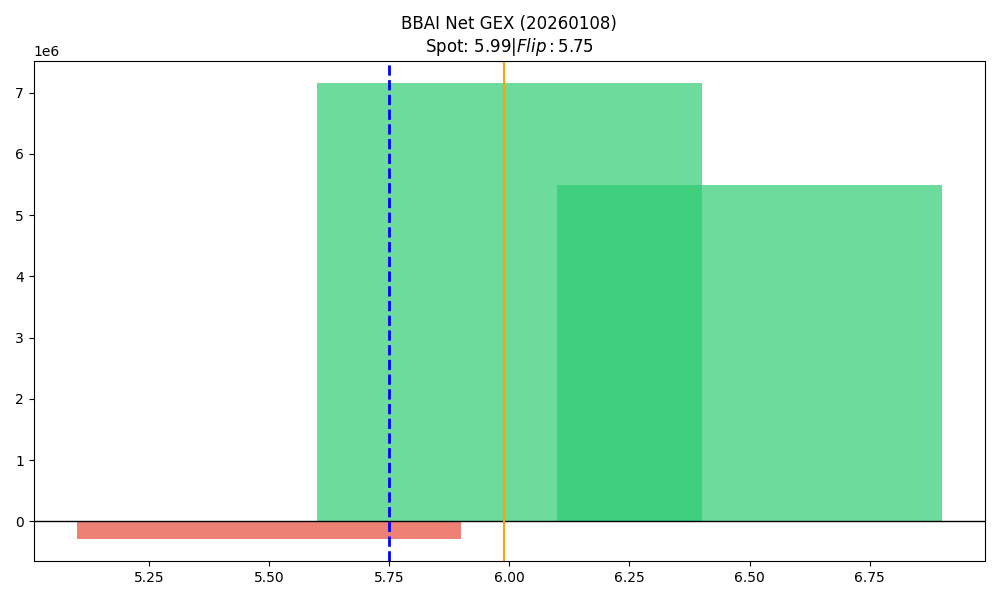

Values plotted in this chart, from the file beside it:
strike, call_gex, put_gex, net_gex
5.5, 2559871, 2840766, -280896
6.0, 12171422, 5017846, 7153575
6.5, 6130824, 636974, 5493849
